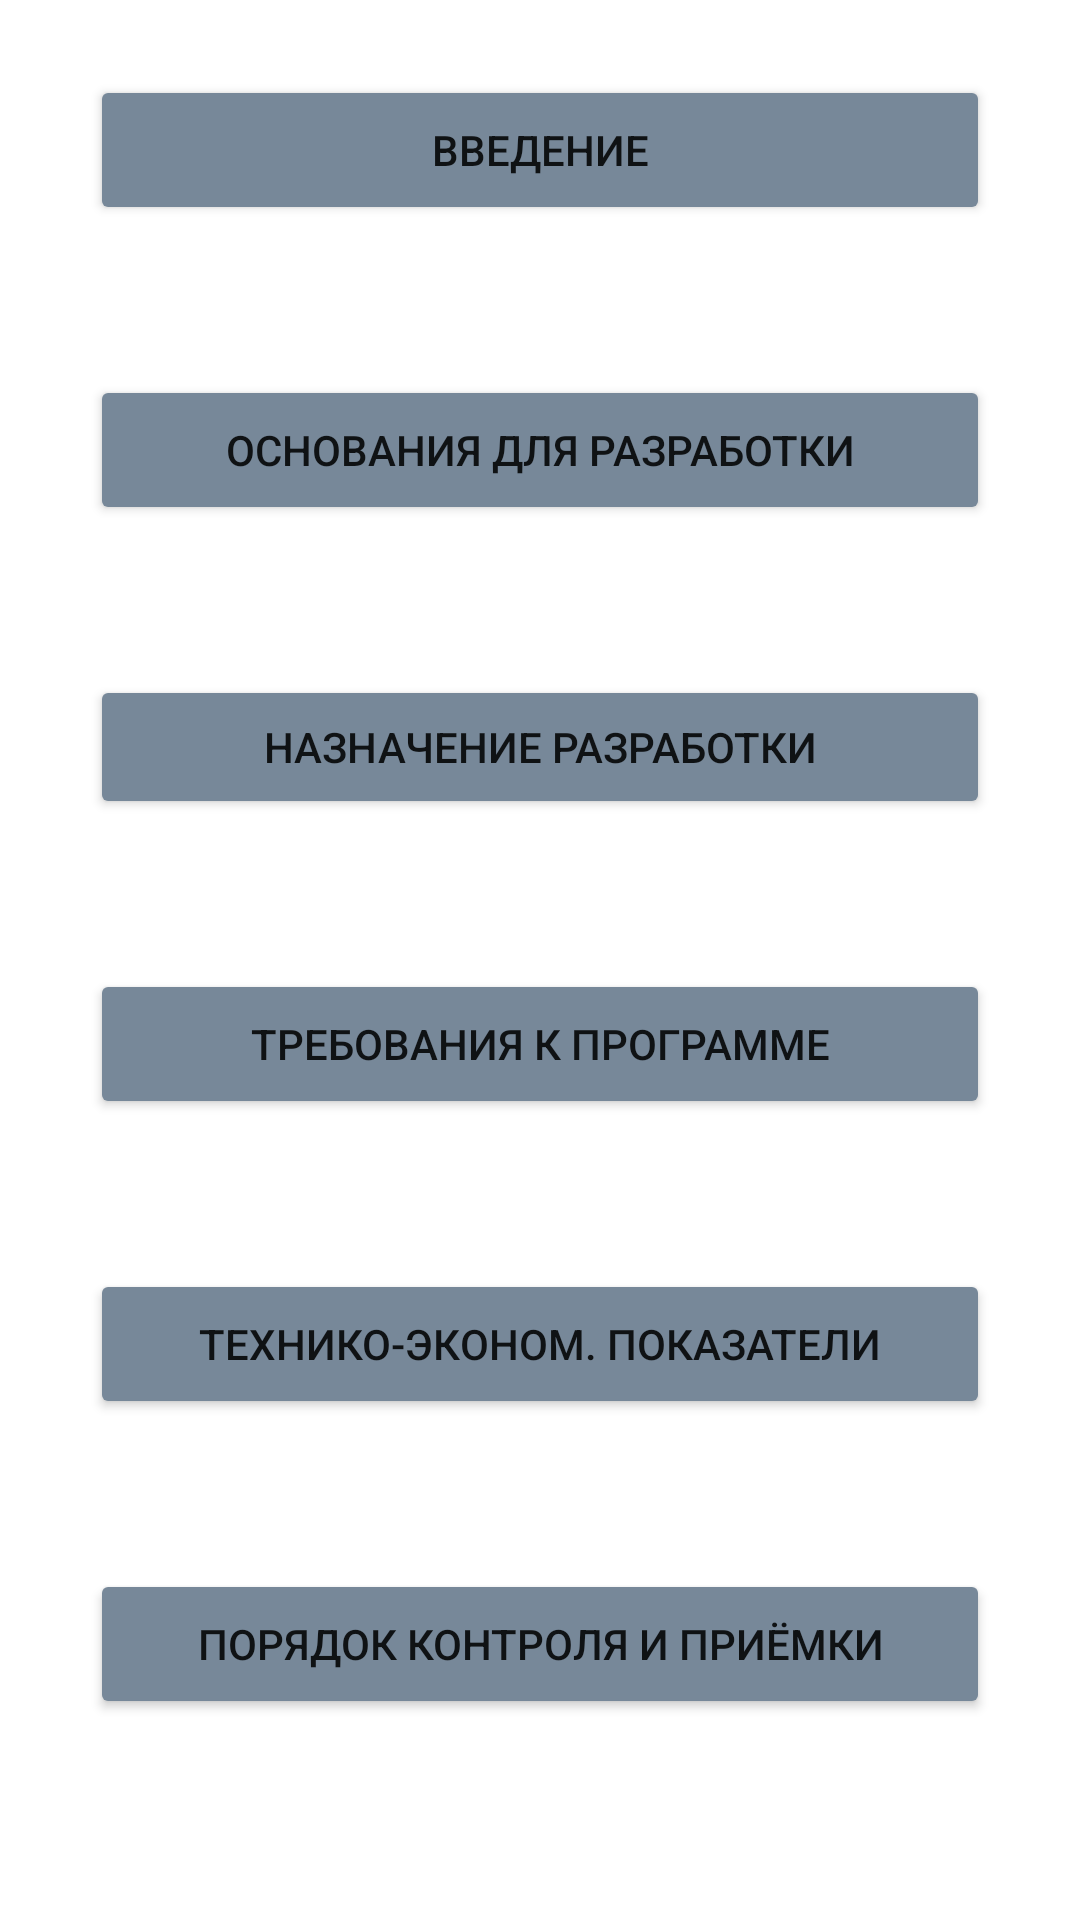

Write the Android layout XML for this screen, with the resource values it uses.
<!-- AndroidManifest.xml: application theme Theme.MentorsJoy -->
<!-- res/layout/activity_tz_check.xml -->
<?xml version="1.0" encoding="utf-8"?>
<androidx.constraintlayout.widget.ConstraintLayout xmlns:android="http://schemas.android.com/apk/res/android"
    xmlns:app="http://schemas.android.com/apk/res-auto"
    xmlns:tools="http://schemas.android.com/tools"
    android:layout_width="match_parent"
    android:layout_height="match_parent"
    tools:context=".view.additionalActivities.TZChoice.TzCheckActivity">

    <Button
        android:onClick="buttonFourTz"
        android:id="@+id/tzButtonFour"
        android:layout_width="300dp"
        android:layout_height="50dp"
        android:layout_marginTop="50dp"
        android:backgroundTint="@color/main"
        android:minWidth="48dp"
        android:minHeight="48dp"
        android:text="Требования к программе"
        app:layout_constraintEnd_toEndOf="parent"
        app:layout_constraintStart_toStartOf="parent"
        app:layout_constraintTop_toBottomOf="@+id/tzButtonThree" />

    <Button
        android:onClick="buttonSevenTz"
        android:id="@+id/tzButtonSeven"
        android:layout_width="300dp"
        android:layout_height="50dp"
        android:layout_marginTop="50dp"
        android:layout_marginBottom="25dp"
        android:backgroundTint="@color/main"
        android:minWidth="48dp"
        android:minHeight="48dp"
        android:text="Сохранить"
        app:layout_constraintBottom_toBottomOf="parent"
        app:layout_constraintEnd_toEndOf="parent"
        app:layout_constraintStart_toStartOf="parent"
        app:layout_constraintTop_toBottomOf="@+id/tzButtonSix" />

    <Button
        android:onClick="buttonSixTz"
        android:id="@+id/tzButtonSix"
        android:layout_width="300dp"
        android:layout_height="50dp"
        android:layout_marginTop="50dp"
        android:backgroundTint="@color/main"
        android:minWidth="48dp"
        android:minHeight="48dp"
        android:text="Порядок контроля и приёмки"
        app:layout_constraintEnd_toEndOf="parent"
        app:layout_constraintStart_toStartOf="parent"
        app:layout_constraintTop_toBottomOf="@+id/tzButtonFive" />

    <Button
        android:onClick="buttonFiveTz"
        android:id="@+id/tzButtonFive"
        android:layout_width="300dp"
        android:layout_height="50dp"
        android:layout_marginTop="50dp"
        android:backgroundTint="@color/main"
        android:minWidth="48dp"
        android:minHeight="48dp"
        android:text="Технико-эконом. показатели"
        app:layout_constraintEnd_toEndOf="parent"
        app:layout_constraintStart_toStartOf="parent"
        app:layout_constraintTop_toBottomOf="@+id/tzButtonFour" />

    <Button
        android:onClick="buttonThreeTz"
        android:id="@+id/tzButtonThree"
        android:layout_width="300dp"
        android:layout_height="wrap_content"
        android:layout_marginTop="50dp"
        android:backgroundTint="@color/main"
        android:minWidth="48dp"
        android:minHeight="48dp"
        android:text="Назначение разработки"
        app:layout_constraintEnd_toEndOf="parent"
        app:layout_constraintStart_toStartOf="parent"
        app:layout_constraintTop_toBottomOf="@+id/tzButtonTwo" />

    <Button
        android:onClick="buttonTwoTz"
        android:id="@+id/tzButtonTwo"
        android:layout_width="300dp"
        android:layout_height="50dp"
        android:layout_marginTop="50dp"
        android:backgroundTint="@color/main"
        android:minWidth="48dp"
        android:minHeight="48dp"
        android:text="Основания для разработки"
        app:layout_constraintEnd_toEndOf="parent"

        app:layout_constraintStart_toStartOf="parent"
        app:layout_constraintTop_toBottomOf="@+id/tzButtonOne" />

    <Button
        android:onClick="buttonOneTz"
        android:id="@+id/tzButtonOne"
        android:layout_width="300dp"
        android:layout_height="50dp"
        android:layout_marginTop="25dp"
        android:backgroundTint="@color/main"
        android:minWidth="48dp"
        android:minHeight="48dp"
        android:text="Введение"
        app:layout_constraintEnd_toEndOf="parent"
        app:layout_constraintStart_toStartOf="parent"
        app:layout_constraintTop_toTopOf="parent" />
</androidx.constraintlayout.widget.ConstraintLayout>
<!-- resources referenced by this layout -->
<resources>
  <color name="main">	#778899</color>
  <style name="Theme.MentorsJoy" parent="Theme.MaterialComponents.DayNight.NoActionBar">
          
          <item name="colorPrimary">@color/purple_500</item>
          <item name="colorPrimaryVariant">@color/purple_700</item>
          <item name="colorOnPrimary">@color/white</item>
          
          <item name="colorSecondary">@color/teal_200</item>
          <item name="colorSecondaryVariant">@color/teal_700</item>
          <item name="colorOnSecondary">@color/black</item>
          
          <item name="android:statusBarColor">?attr/colorPrimaryVariant</item>
          
          <item name="windowNoTitle">true</item>
          <item name="android:windowFullscreen">true</item>
      </style>
  <color name="purple_500">#FF6200EE</color>
  <color name="purple_700">#FF3700B3</color>
  <color name="white">#FFFFFFFF</color>
  <color name="teal_200">#FF03DAC5</color>
  <color name="teal_700">#FF018786</color>
  <color name="black">#FF000000</color>
</resources>
